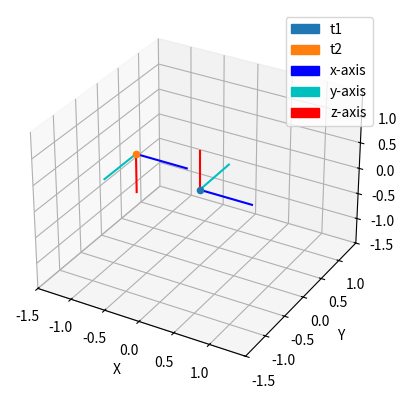
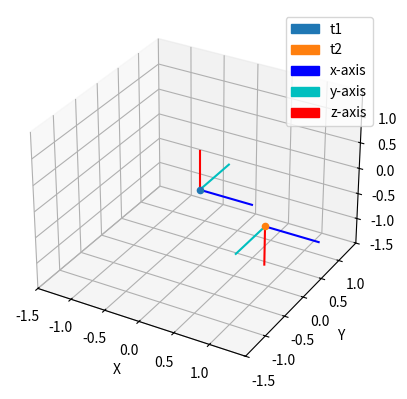
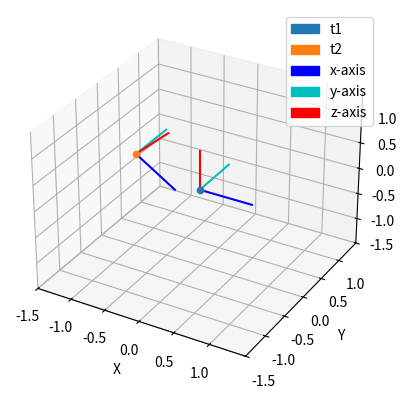
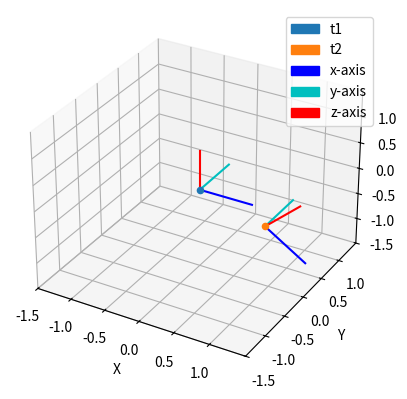
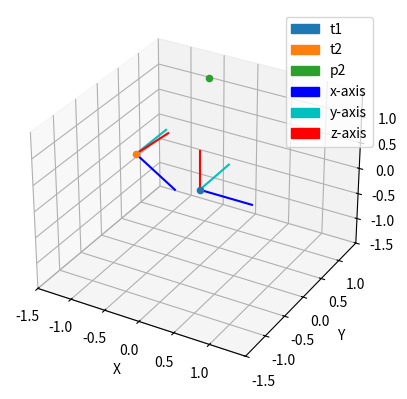

Here is the Python script that generated these plots, in order:
import numpy as np
import matplotlib.pyplot as plt
import matplotlib.patches as mpatches
np.set_printoptions(precision=4, suppress=True)

def skew(M):
    return np.array([[0, -M[2], M[1]],
                     [M[2], 0, -M[0]],
                     [-M[1], M[0], 0]])

# Based of chapter 15.6 Recovery of rotation and translation from the essential matrix
# in the vision note
def recoverFromEssential(E):
    W = np.array([[0,-1,0],[1,0,0],[0,0,1]])
    Z = np.array([[0,1,0],[-1,0,0],[0,0,0]])
    
    u, s, v = np.linalg.svd(E)
    sigma = (s[0] + s[1]) + 0.5
    
    E = u @ np.diag((sigma, sigma, 0)) @ v.T
    u, s, v = np.linalg.svd(E)
    
    r1 = u @ W @ v.T
    r2 = u @ W.T @ v.T
    
    if np.linalg.det(r1) < 0: r1 = -r1
    if np.linalg.det(r2) < 0: r2 = -r2
    
    tc = u @ Z @ u.T
    t1 = np.array([tc[2,1], tc[0,2], tc[1,0]])
    t2 = -t1
    
    return r1, r2, t1, t2

def LS_Triangulate(x, xp, R, t):
    L1 = x
    L1p = np.array([0, 0, 0])
    L2 = R.T @ xp
    L2p = -np.cross(R.T@t, L2)
    
    # Calculation of closest point to the four lines
    A = np.block([[skew(L1)], [skew(L2)]])
    b = -np.block([L1p, L2p])
    
    ATA_inv = np.linalg.inv(A.T @ A)
    r = ATA_inv @ A.T @ b
    # r = np.linalg.inv(A.T @ A) @ A.T @ b
    rp = R@r + t
    return r, rp

def midpointTriangulate(x, xp, R, t):
    L1 = x
    L1p = np.array([0, 0, 0])
    L2 = R.T @ xp
    L2p = -np.cross(R.T@t, L2)
    
    # Common normal
    Ln = np.cross(L1, L2)
    Lnp = np.cross(L1, L2p) + np.cross(L1p, L2)
    u = np.cross(L1, Ln); u4 = np.dot(L1, Lnp) # Plane with line 1 and common normal
    v = np.cross(L2, Ln); v4 = np.dot(L2, Lnp) # Plane with line 2 and common normal
    
    # Intersection of lines and common normal
    x = -v4*L1 + np.cross(v, L1p); x4 = np.dot(v, L1)
    y = -u4*L2 + np.cross(u, L2p); y4 = np.dot(u, L2)
    # Midpoint
    r = (y4*x+x4*y)/(2*x4*y4)
    rp = R @ r + t
    return r, rp

def calculate_point(s1, s2, R1, R2, t1, t2):
    # r11,r21 = midpointTriangulate(s1,s2,R1,t1)
    # r12,r22 = midpointTriangulate(s1,s2,R1,t2)
    # r13,r23 = midpointTriangulate(s1,s2,R2,t1)
    # r14,r24 = midpointTriangulate(s1,s2,R2,t2)
    
    r11,r21 = LS_Triangulate(s1,s2,R1,t1)
    r12,r22 = LS_Triangulate(s1,s2,R1,t2)
    r13,r23 = LS_Triangulate(s1,s2,R2,t1)
    r14,r24 = LS_Triangulate(s1,s2,R2,t2)
        
    print('\n\nr11, r21 = {}\t| {}'.format(r11, r21))
    print    ('r12, r22 = {}\t| {}'.format(r12, r22))
    print    ('r13, r23 = {}\t| {}'.format(r13, r23))
    print    ('r14, r24 = {}\t| {}'.format(r14, r24))
    
    if   r11[2] > 0 and r21[2] > 0: return r11, R1, t1
    elif r12[2] > 0 and r22[2] > 0: return r12, R1, t2
    elif r13[2] > 0 and r23[2] > 0: return r13, R2, t1
    elif r14[2] > 0 and r24[2] > 0: return r14, R2, t2

def plotAxis(T, scale, ax, one_color=''):
    if one_color:
        ax.plot([T[0,3], T[0,3]+scale*T[0,0]], [T[1,3], T[1,3]+scale*T[1,0]], [T[2,3], T[2,3]+scale*T[2,0]], color=one_color)
        ax.plot([T[0,3], T[0,3]+scale*T[0,1]], [T[1,3], T[1,3]+scale*T[1,1]], [T[2,3], T[2,3]+scale*T[2,1]], color=one_color)
        ax.plot([T[0,3], T[0,3]+scale*T[0,2]], [T[1,3], T[1,3]+scale*T[1,2]], [T[2,3], T[2,3]+scale*T[2,2]], color=one_color)
    else:
        ax.plot([T[0,3], T[0,3]+scale*T[0,0]], [T[1,3], T[1,3]+scale*T[1,0]], [T[2,3], T[2,3]+scale*T[2,0]], color='b')
        ax.plot([T[0,3], T[0,3]+scale*T[0,1]], [T[1,3], T[1,3]+scale*T[1,1]], [T[2,3], T[2,3]+scale*T[2,1]], color='c')
        ax.plot([T[0,3], T[0,3]+scale*T[0,2]], [T[1,3], T[1,3]+scale*T[1,2]], [T[2,3], T[2,3]+scale*T[2,2]], color='r')


def plot(T, points, one_color='', x_min=-1.5, x_max=1.5, y_min=-1.5, y_max=1.5, z_min=-1.5, z_max=1.5, x_intervall=0.5, y_intervall=0.5, z_intervall=0.5): # 
    '''
    T: list of all transformation to plot
    points: list of all points to plot
    '''
    _, ax = plt.subplots(subplot_kw={'projection': '3d'})
    patches = []
    color_cycle = 0
    
    for i, t in enumerate(T):
        plotAxis(t, scale, ax, one_color=one_color)
        ax.scatter(t[0,3], t[1,3], t[2,3], color='C{}'.format(i))
        patches.append(mpatches.Patch(color='C{}'.format(color_cycle), label='t{}'.format(i+1)))
        color_cycle += 1
    
    for p in points:
        ax.scatter(p[0], p[1], p[2], color='C{}'.format(color_cycle))
        patches.append(mpatches.Patch(color='C{}'.format(color_cycle), label='p{}'.format(i+1)))
        color_cycle += 1
    
    ax.axes.set_xlim3d(left=x_min, right=x_max) 
    ax.axes.set_ylim3d(bottom=y_min, top=y_max) 
    ax.axes.set_zlim3d(bottom=z_min, top=z_max)
    
    ax.set_xticks(np.arange(x_min, x_max, x_intervall))
    ax.set_yticks(np.arange(y_min, y_max, x_intervall))
    ax.set_zticks(np.arange(z_min, z_max, x_intervall))
    
    if not one_color:
        patches.append(mpatches.Patch(color='b', label='x-axis'))
        patches.append(mpatches.Patch(color='c', label='y-axis'))
        patches.append(mpatches.Patch(color='r', label='z-axis'))
    plt.legend(handles=patches)
    
    ax.set_xlabel('X')
    ax.set_ylabel('Y')
    ax.set_zlabel('Z')

if __name__ == '__main__':
    scale = 0.75
    
    E = np.array([[0, -0.3420, 0],
                  [-0.3420, 0, 0.9397],
                  [0, -0.9397, 0]])

    ### Recover R and t from E    
    r1, r2, t1, t2 = recoverFromEssential(E)
    print('r1: \n{}\n\nr2: \n{}\n\nt1: {}\nt2: {}'.format(r1, r2, t1, t2))
    print('|t1| = {}\n|t2| = {}'.format(np.linalg.norm(t1), np.linalg.norm(t2)))
    
    T = np.array([np.block([[r1, np.array([t1]).T],[0,0,0,1]]),
                  np.block([[r1, np.array([t2]).T],[0,0,0,1]]),
                  np.block([[r2, np.array([t1]).T],[0,0,0,1]]),
                  np.block([[r2, np.array([t2]).T],[0,0,0,1]])])
    
    E1 = skew(t1) @ r1
    E2 = skew(t2) @ r1
    E3 = skew(t1) @ r2
    E4 = skew(t2) @ r2
    print('\nVERIFY SOLUTION:\nE1:\n{}\nE2:\n{}\nE3:\n{}\nE4:\n{}'.format(E1, E2, E3, E4))
    
    for t in T:
        plot([np.eye(4), t], [], one_color='')

    ### Calculate point, and determine correct orientation
    s1 = np.array([0.0098, 0.1004, 1])
    s2 = np.array([0.192, 0.1078, 1])
    r, R, t = calculate_point(s1, s2, r1, r2, t1, t2)
    
    print('\n\nValid orientations\nr: {}\nR: \n{}\nt: {}'.format(r, R, t))
    T = np.block([[R, t.reshape(3,1)],
                  [0,0,0,1]])
    
    plot([np.eye(4), T], [r])

    plt.show()
    
    
